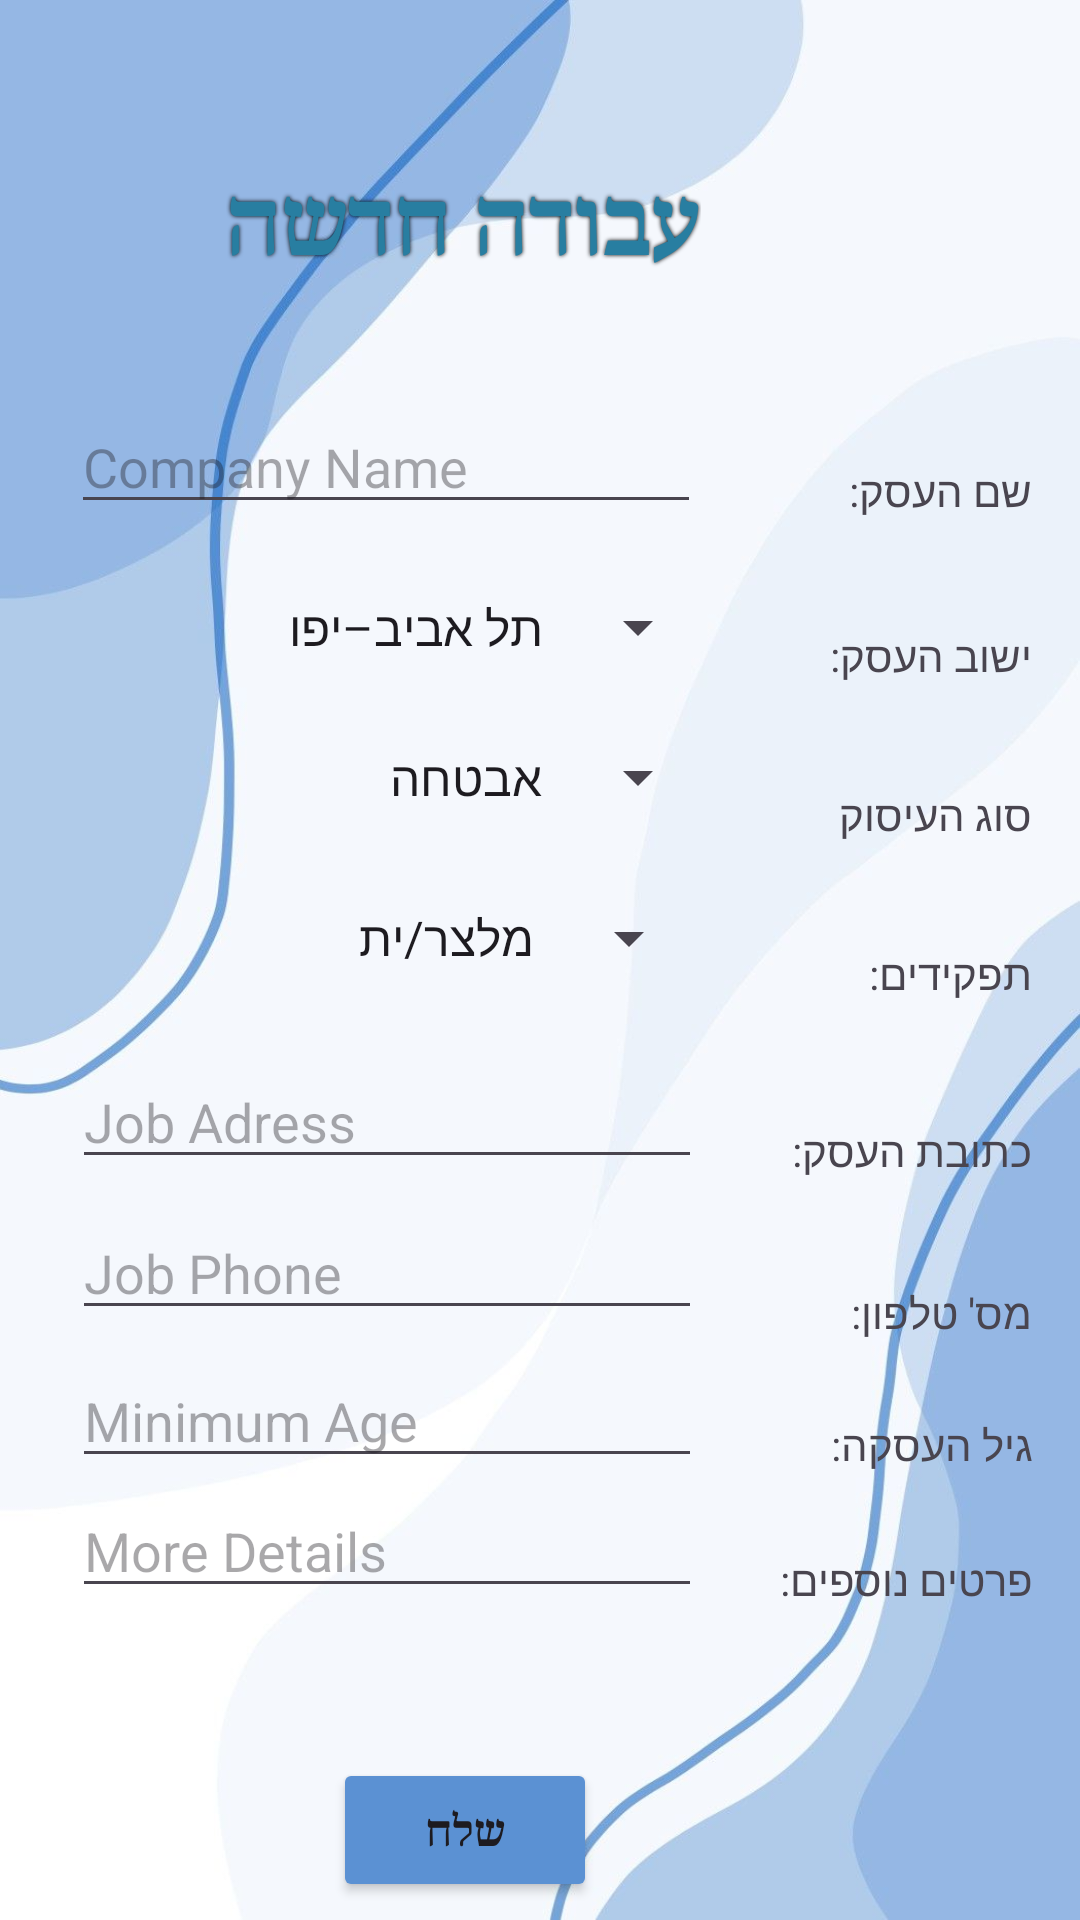

Here is an Android app screen rendered from its layout file. Give the layout XML and the strings, colors and styles it references.
<!-- AndroidManifest.xml: application theme Theme.NoaProj -->
<!-- res/layout/activity_submit_offer_activity.xml -->
<?xml version="1.0" encoding="utf-8"?>
<androidx.constraintlayout.widget.ConstraintLayout xmlns:android="http://schemas.android.com/apk/res/android"
    xmlns:app="http://schemas.android.com/apk/res-auto"
    xmlns:tools="http://schemas.android.com/tools"
    android:id="@+id/main"
    android:layout_width="match_parent"
    android:layout_height="match_parent"
    android:background="@drawable/background"
    android:layoutDirection="ltr"
    tools:context=".SubmitOfferActivity">

    <TextView
        android:id="@+id/tvTitle4"
        style="@style/TextStyle"
        android:layout_width="wrap_content"
        android:layout_height="wrap_content"
        android:layout_marginTop="53dp"
        android:text="עבודה חדשה"
        app:layout_constraintEnd_toEndOf="@+id/etCompany"
        app:layout_constraintTop_toTopOf="parent" />


    <TextView
        android:id="@+id/tvCity"
        android:layout_width="wrap_content"
        android:layout_height="wrap_content"
        android:layout_marginTop="36dp"
        android:layout_marginEnd="16dp"
        android:text="ישוב העסק:"
        app:layout_constraintEnd_toEndOf="parent"
        app:layout_constraintTop_toBottomOf="@+id/tvCompany" />

    <TextView
        android:id="@+id/tvAddress"
        android:layout_width="wrap_content"
        android:layout_height="wrap_content"
        android:layout_marginTop="40dp"
        android:layout_marginEnd="16dp"
        android:text="כתובת העסק:"
        app:layout_constraintEnd_toEndOf="parent"
        app:layout_constraintTop_toBottomOf="@+id/tvJobTitle" />

    <TextView
        android:id="@+id/tvCompany"
        android:layout_width="wrap_content"
        android:layout_height="wrap_content"
        android:layout_marginTop="154dp"
        android:layout_marginEnd="16dp"
        android:text="שם העסק:"
        app:layout_constraintEnd_toEndOf="parent"
        app:layout_constraintTop_toTopOf="parent" />

    <TextView
        android:id="@+id/tvJobNumber"
        android:layout_width="wrap_content"
        android:layout_height="wrap_content"
        android:layout_marginTop="35dp"
        android:layout_marginEnd="16dp"
        android:text="מס' טלפון:"
        app:layout_constraintEnd_toEndOf="parent"
        app:layout_constraintTop_toBottomOf="@+id/tvAddress" />

    <TextView
        android:id="@+id/tvMinAge"
        android:layout_width="wrap_content"
        android:layout_height="wrap_content"
        android:layout_marginEnd="16dp"
        android:layout_marginBottom="26dp"
        android:text="גיל העסקה:"
        app:layout_constraintBottom_toTopOf="@+id/tvDetails"
        app:layout_constraintEnd_toEndOf="parent" />

    <TextView
        android:id="@+id/tvJobType"
        android:layout_width="wrap_content"
        android:layout_height="wrap_content"
        android:layout_marginTop="34dp"
        android:layout_marginEnd="16dp"
        android:text="סוג העיסוק"
        app:layout_constraintEnd_toEndOf="parent"
        app:layout_constraintTop_toBottomOf="@+id/tvCity" />

    <TextView
        android:id="@+id/tvJobTitle"
        android:layout_width="wrap_content"
        android:layout_height="wrap_content"
        android:layout_marginTop="34dp"
        android:layout_marginEnd="16dp"
        android:text="תפקידים:"
        app:layout_constraintEnd_toEndOf="parent"
        app:layout_constraintTop_toBottomOf="@+id/tvJobType" />


    <TextView
        android:id="@+id/tvDetails"
        android:layout_width="wrap_content"
        android:layout_height="wrap_content"
        android:layout_marginEnd="16dp"
        android:text="פרטים נוספים:"
        app:layout_constraintBottom_toBottomOf="@+id/etJobDetails"
        app:layout_constraintEnd_toEndOf="parent" />

    <EditText
        android:id="@+id/etJobAddress"
        android:layout_width="wrap_content"
        android:layout_height="wrap_content"
        android:layout_marginEnd="30dp"
        android:ems="10"
        android:hint="Job Adress"
        android:inputType="text"
        app:layout_constraintBottom_toBottomOf="@+id/tvAddress"
        app:layout_constraintEnd_toStartOf="@+id/tvAddress" />


    <EditText
        android:id="@+id/etCompany"
        android:layout_width="wrap_content"
        android:layout_height="wrap_content"
        android:layout_marginEnd="3dp"
        android:layout_marginBottom="14dp"
        android:ems="10"
        android:hint="Company Name"
        android:inputType="text"
        app:layout_constraintBottom_toTopOf="@+id/spCity"
        app:layout_constraintEnd_toEndOf="@+id/spCity" />

    <Spinner
        android:id="@+id/spCity"
        android:layout_width="0dp"
        android:layout_height="41dp"
        android:entries="@array/arrCity"
        app:layout_constraintBottom_toTopOf="@+id/tvCity"
        app:layout_constraintEnd_toEndOf="@+id/spType"
        app:layout_constraintStart_toStartOf="@+id/spType"
        app:layout_constraintTop_toTopOf="@+id/tvCity" />

    <Spinner
        android:id="@+id/spType"
        android:layout_width="210dp"
        android:layout_height="0dp"
        android:layout_marginTop="7dp"
        android:layout_marginEnd="40dp"
        android:layout_marginBottom="9dp"
        android:entries="@array/arrType"
        app:layout_constraintBottom_toTopOf="@+id/spTitle"
        app:layout_constraintEnd_toStartOf="@+id/tvCity"
        app:layout_constraintTop_toBottomOf="@+id/spCity" />

    <Spinner
        android:id="@+id/spTitle"
        android:layout_width="0dp"
        android:layout_height="44dp"
        android:layout_marginStart="3dp"
        android:layout_marginTop="62dp"
        android:layout_marginEnd="3dp"
        android:layout_marginBottom="59dp"
        android:entries="@array/arrTitle"
        app:layout_constraintBottom_toBottomOf="@+id/etJobAddress"
        app:layout_constraintEnd_toEndOf="@+id/spType"
        app:layout_constraintStart_toStartOf="@+id/etJobAddress"
        app:layout_constraintTop_toBottomOf="@+id/spCity" />

    <EditText
        android:id="@+id/etJobPhone"
        android:layout_width="wrap_content"
        android:layout_height="wrap_content"
        android:layout_marginTop="9dp"
        android:ems="10"
        android:hint="Job Phone"
        android:inputType="phone"
        app:layout_constraintStart_toStartOf="@+id/etJobAddress"
        app:layout_constraintTop_toBottomOf="@+id/etJobAddress" />

    <EditText
        android:id="@+id/etJobAge"
        android:layout_width="wrap_content"
        android:layout_height="wrap_content"
        android:layout_marginTop="8dp"
        android:ems="10"
        android:hint="Minimum Age"
        android:inputType="number"
        app:layout_constraintStart_toStartOf="@+id/etJobPhone"
        app:layout_constraintTop_toBottomOf="@+id/etJobPhone" />

    <EditText
        android:id="@+id/etJobDetails"
        android:layout_width="wrap_content"
        android:layout_height="wrap_content"
        android:layout_marginTop="2dp"
        android:ems="10"
        android:hint="More Details"
        android:inputType="text"
        app:layout_constraintStart_toStartOf="@+id/etJobAge"
        app:layout_constraintTop_toBottomOf="@+id/etJobAge" />

    <Button
        android:id="@+id/btnSubmitOffer"
        style="@style/ButtonStyle"
        android:layout_width="wrap_content"
        android:layout_height="wrap_content"
        android:layout_marginTop="50dp"
        android:layout_marginEnd="35dp"
        android:text="שלח"
        app:layout_constraintEnd_toEndOf="@+id/etJobDetails"
        app:layout_constraintTop_toBottomOf="@+id/etJobDetails" />


</androidx.constraintlayout.widget.ConstraintLayout>
<!-- resources referenced by this layout -->
<resources>
  <string-array name="arrCity">
          <item>תל אביב–יפו</item>
          <item>רמת גן</item>
          <item>גבעתיים</item>
          <item>בני ברק</item>
          <item>פתח תקווה</item>
          <item>ראשון לציון</item>
          <item>חולון</item>
          <item>בת ים</item>
          <item>הרצליה</item>
          <item>רעננה</item>
          <item>כפר סבא</item>
          <item>נתניה</item>
          <item>רחובות</item>
          <item>נס ציונה</item>
          <item>מודיעין–מכבים–רעות</item>
          <item>ירושלים</item>
          <item>בית שמש</item>
          <item>מבשרת ציון</item>
          <item>גבעת זאב</item>
          <item>חיפה</item>
          <item>נשר</item>
          <item>קריית אתא</item>
          <item>קריית מוצקין</item>
          <item>קריית ביאליק</item>
          <item>קריית ים</item>
          <item>עפולה</item>
          <item>נצרת</item>
          <item>טבריה</item>
          <item>עכו</item>
          <item>נהריה</item>
          <item>כרמיאל</item>
          <item>צפת</item>
          <item>באר שבע</item>
          <item>אשדוד</item>
          <item>אשקלון</item>
          <item>אילת</item>
          <item>קריית גת</item>
          <item>קריית מלאכי</item>
          <item>רהט</item>
          <item>דימונה</item>
      </string-array>
  <string-array name="arrTitle">
          <item>מלצר/ית</item>
          <item>בריסטה</item>
          <item>קופאי/ת</item>
          <item>עובד/ת דלפק</item>
          <item>שטיפת כלים</item>
          <item>שליח/ה</item>
          <item>מוכר/ת</item>
          <item>מסדר/ת סחורה</item>
          <item>לקט/ית אונליין</item>
          <item>נציג/ת שירות לקוחות</item>
          <item>רכז/ת קבלה</item>
          <item>מדריך/ת קייטנה</item>
          <item>סייע/ת בצהרון</item>
          <item>עוזר/ת מדריך</item>
          <item>שומר/ת במתקנים</item>
          <item>עובד/ת מחסן</item>
          <item>קטיף</item>
          <item>מיון תוצרת</item>
          <item>אריזה בחממות</item>
          <item>סדרן/ית אולם</item>
          <item>עובד/ת קייטרינג</item>
          <item>עוזר/ת בהפקות</item>
          <item>עובד/ת חדר אוכל</item>
          <item>עובד/ת ניקיון</item>
          <item>פקיד/ת קבלה</item>
          <item>קלדנ/ית</item>
          <item>מיון ותיוק מסמכים</item>
          <item>טכנאי/ת מחשבים מתחיל/ה</item>
          <item>נציג/ת תמיכה בסיסית</item>
          <item>מתפעל/ת עמדות מחשב</item>
          <item>עוזר/ת גרפיקה</item>
          <item>יוצר/ת דיגיטל (תוכן בסיסי)</item>
          <item>עוזר/ת סטודיו</item>
      </string-array>
  <string-array name="arrType">
          <item>אבטחה</item>
          <item>מסעדנות</item>
          <item>מכירות</item>
          <item>סופרמרקטים</item>
          <item>שירות לקוחות</item>
          <item>לוגיסטיקה / שליחויות</item>
          <item>חינוך / הדרכה</item>
          <item>עבודה עם ילדים</item>
          <item>ניקיון ותחזוקה</item>
          <item>חקלאות</item>
          <item>בידור ואירועים</item>
          <item>מלונות ואירוח</item>
          <item>עבודות משרד</item>
          <item>מחשבים/טכנאות בסיסית</item>
          <item>עיצוב / יצירה</item>
      </string-array>
  <!-- drawable background: jpg bitmap (drawable, 43557 bytes) -->
  <style name="ButtonStyle">
          <item name="android:backgroundTint">#5B91D3</item>
          <item name="android:fontFamily">serif</item>
          <item name="android:textStyle">bold</item>
      </style>
  <style name="TextStyle">
          <item name="android:textColor">#287EA1</item>
          <item name="android:fontFamily">serif</item>
          <item name="android:textStyle">bold</item>
          <item name="android:textSize">30sp</item>
  
          <item name="android:shadowColor">#000000</item>
          <item name="android:shadowDx">0</item>
          <item name="android:shadowDy">0</item>
          <item name="android:shadowRadius">3</item>
      </style>
  <style name="Theme.NoaProj" parent="Base.Theme.NoaProj" />
  <style name="Base.Theme.NoaProj" parent="Theme.Material3.DayNight.NoActionBar">
          
          
      </style>
</resources>
